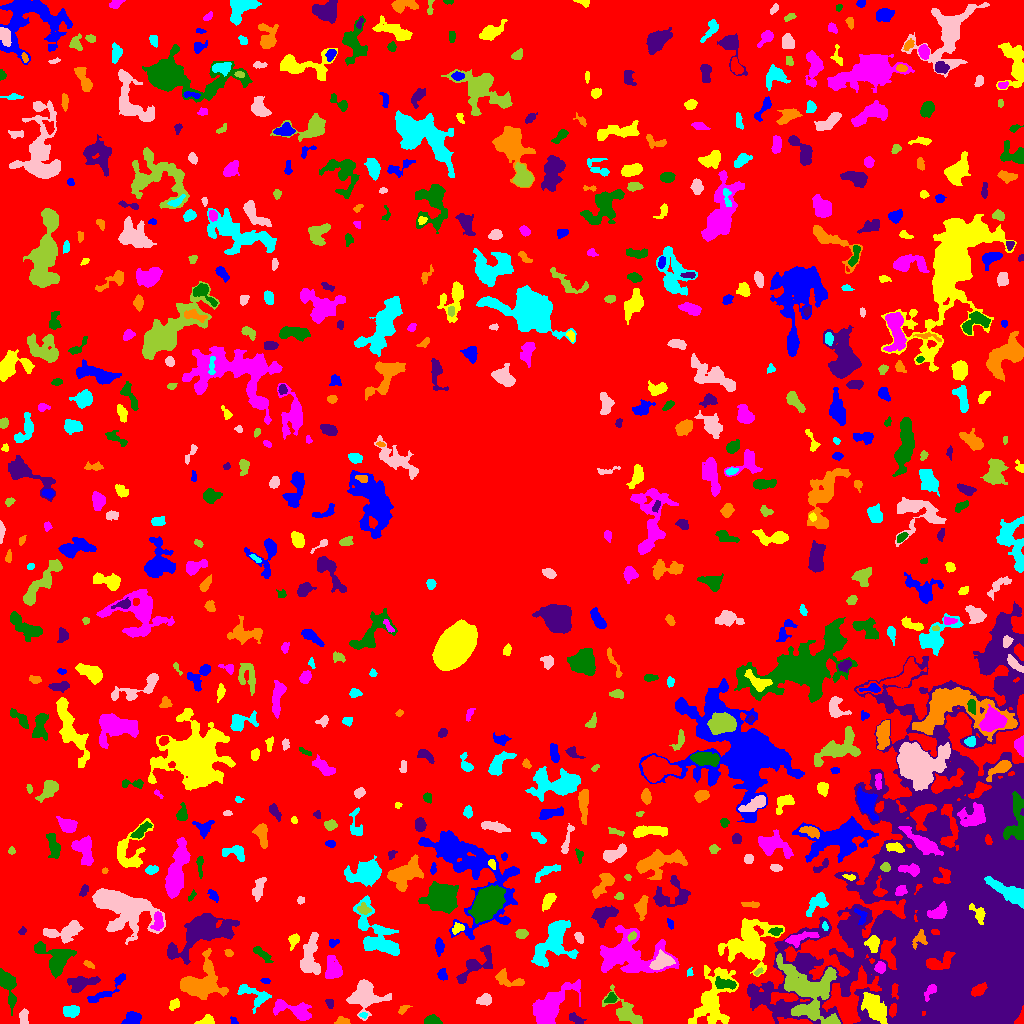

Data behind this chart, as committed beside it:
ID, X, Y, A, B, theta, total_flux, mu_max, mu_median, mu_mean, R_fwhm, R_e, R10, R90, x_start, x_end, y_start, y_end, area, greylevel
0, 504.8, 516.3, 301.1, 279.8, 0.7888, 1860535, 14.0, 2.0, 2.497, 80.48, 238, 90.79, 375.9, 0, 1023, 0, 1023, 745080, 2.497
1, 233.7, 2.556, 2.349, 1.46, -0.932, 117.0, 5.0, 2.0, 2.388, 2.585, 2.185, 0.7979, 3.385, 230, 238, 0, 7, 49, 7.388
2, 206.8, 2.851, 4.298, 2.315, 0.2427, 201.0, 3.0, 1.0, 1.621, 4.37, 3.432, 1.382, 5.47, 194, 214, 0, 9, 124, 6.621
3, 295.6, 12.88, 10.95, 3.73, -0.3072, 1088, 8.0, 2.0, 2.501, 5.971, 5.836, 2.326, 9.69, 273, 311, 3, 24, 435, 7.501
4, 432, 2.988, 3.717, 2.142, -0.09212, 646.0, 10.0, 5.0, 4.715, 4.72, 3.568, 1.382, 5.47, 424, 442, 0, 9, 137, 9.715
5, 575.1, 4.906, 4.224, 2.018, -0.5413, 297.0, 6.0, 2.0, 2.455, 4.146, 3.523, 1.262, 5.382, 569, 586, 0, 11, 121, 8.455
6, 341.9, 1.856, 3.165, 1.78, -0.07904, 160.0, 5.0, 2.0, 1.72, 2.877, 2.646, 0.9772, 4.297, 334, 350, 0, 7, 93, 7.72
7, 363.3, 8.488, 2.032, 1.29, -0.02581, 82.0, 4.0, 1.5, 1.864, 2.646, 1.954, 0.7979, 3.241, 359, 367, 5, 11, 44, 9.864
8, 23.68, 6.011, 3.94, 1.942, 1.56, 439.0, 7.0, 3.0, 3.512, 4.37, 3.478, 1.382, 5.293, 19, 28, 0, 15, 125, 8.512
9, 832.5, 1.627, 2.652, 1.492, 0.1773, 126.0, 5.0, 2.0, 2.136, 2.764, 2.257, 0.7979, 3.613, 825, 837, 0, 6, 59, 13.14
10, 1021, 4.185, 4.159, 1.901, 1.325, 405.0, 11.0, 4.0, 4.219, 3.038, 2.706, 0.9772, 4.478, 1014, 1023, 0, 18, 96, 41.22
11, 131.7, 5.041, 4.276, 2.95, 0.3246, 534.0, 5.0, 3.0, 2.724, 5.944, 4.37, 1.784, 6.652, 121, 141, 0, 12, 196, 7.724
12, 174.1, 18.94, 2.894, 2.164, 0.9168, 232.0, 5.0, 2.5, 2.32, 3.989, 3.241, 1.262, 4.754, 169, 179, 13, 25, 100, 7.32
13, 551.4, 17.86, 12.04, 5.516, 0.8265, 5461, 22.0, 5.0, 5.885, 6.507, 8.482, 3.038, 14.66, 532, 580, 0, 44, 928, 9.885
14, 7.679, 38.89, 9.522, 3.457, -1.277, 2001, 12.0, 5.0, 5.211, 7.159, 5.863, 2.394, 9.424, 0, 16, 8, 55, 384, 9.211
15, 329.3, 20.54, 2.212, 1.563, -1.204, 85.0, 3.0, 1.0, 1.214, 2.877, 2.326, 0.7979, 3.7, 325, 333, 15, 24, 70, 8.214
16, 403.2, 14.48, 3.248, 1.636, 0.5523, 138.0, 4.0, 1.5, 1.816, 3.478, 2.585, 0.9772, 4.406, 398, 412, 9, 18, 76, 7.816
17, 71.23, 12.48, 4.009, 2.562, -0.01376, 603.0, 7.0, 3.0, 3.313, 5.202, 4.107, 1.693, 6.408, 63, 79, 6, 18, 182, 8.313
18, 484.8, 23.38, 3.497, 2.443, 0.2048, 519.0, 7.0, 3.0, 3.483, 4.754, 3.7, 1.493, 5.809, 476, 491, 18, 30, 149, 9.483
19, 801.4, 14.72, 2.468, 1.527, 0.2099, 164.0, 6.0, 2.0, 2.05, 3.038, 2.394, 0.7979, 3.827, 796, 807, 10, 18, 80, 13.05
20, 644.9, 21.7, 8.514, 2.565, -1.129, 1005, 9.0, 3.0, 3.284, 5.262, 5.232, 1.954, 8.176, 634, 654, 8, 35, 306, 10.28
21, 107.5, 33.26, 13.49, 2.941, 0.6385, 614.0, 4.0, 2.0, 2.17, 8.176, 5.585, 2.257, 8.349, 87, 125, 21, 50, 283, 7.17
22, 874.4, 16.44, 8.566, 4.358, -0.934, 3251, 13.0, 6.0, 6.134, 8.538, 7.756, 3.09, 11.69, 861, 887, 0, 31, 530, 15.13
23, 930.2, 32.87, 4.249, 1.969, 0.9595, 419.0, 8.0, 3.0, 3.325, 4.107, 3.241, 1.262, 5.202, 924, 936, 22, 39, 126, 24.33
24, 610.9, 25.24, 2.883, 2.264, 0.7263, 189.0, 4.0, 2.0, 1.853, 4.514, 3.09, 1.128, 4.82, 604, 617, 21, 31, 102, 8.853
25, 756.4, 26.91, 6.145, 3.811, -1.015, 350.0, 4.0, 2.0, 2.011, 6.257, 4.37, 1.596, 6.604, 749, 768, 17, 38, 174, 9.011
26, 200.1, 41.04, 11.7, 9.231, 0.7299, 4390, 13.0, 4.0, 4.578, 7.979, 9.305, 3.478, 15.16, 180, 228, 24, 75, 959, 8.578
27, 255.9, 28.01, 9.22, 4.609, -0.4633, 769.0, 7.0, 2.0, 2.323, 4.184, 5.499, 1.871, 8.831, 237, 271, 10, 39, 331, 8.323
28, 364.9, 27.19, 8.001, 7.172, 0.01295, 3050, 14.0, 4.0, 4.459, 7.313, 7.485, 2.821, 12.33, 346, 391, 3, 44, 684, 9.459
29, 625, 11.79, 10.83, 4.679, -0.7231, 1505, 8.0, 3.0, 3.279, 7.653, 6.956, 2.646, 10.81, 602, 642, 0, 39, 459, 7.279
30, 978.4, 33.5, 4.098, 2.321, 0.6255, 678.0, 11.0, 4.0, 4.318, 3.827, 3.949, 1.493, 6.024, 971, 987, 27, 41, 157, 45.32
31, 265.4, 42.56, 2.088, 1.081, -0.193, 52.0, 3.0, 1.0, 1.02, 2.257, 1.871, 0.5642, 2.932, 260, 270, 40, 45, 51, 7.02
32, 711.8, 23.71, 17.17, 8.734, 1.21, 3988, 9.0, 3.0, 3.558, 9.69, 10.87, 4.146, 16.91, 688, 738, 0, 58, 1121, 7.558
33, 333.3, 53.5, 5.45, 3.934, -1.468, 1443, 11.0, 4.0, 4.524, 5.528, 5.078, 2.034, 8.667, 325, 342, 45, 68, 319, 9.524
34, 724.8, 39.81, 5.841, 2.429, -0.1617, 619.0, 6.0, 3.0, 3.142, 6.408, 4.652, 1.871, 6.933, 715, 736, 34, 47, 197, 11.14
35, 81.04, 40.1, 7.703, 3.514, 0.2629, 931.0, 6.0, 3.0, 2.746, 7.378, 5.585, 2.185, 8.867, 67, 100, 31, 47, 339, 8.746
36, 507.7, 44.13, 8.505, 3.042, -0.3332, 691.0, 9.0, 2.0, 2.731, 3.523, 4.618, 1.596, 7.527, 495, 524, 37, 55, 253, 7.731
37, 689.7, 50.33, 1.989, 1.233, 1.505, 58.0, 3.0, 1.0, 1.234, 2.326, 1.784, 0.5642, 2.932, 687, 693, 47, 56, 47, 8.234
38, 310, 67.77, 11.2, 4.505, 1.492, 2016, 8.0, 4.0, 3.797, 9.885, 7.653, 3.038, 11.52, 300, 320, 49, 91, 531, 7.797
39, 758, 51.32, 2.217, 1.229, 0.6293, 72.0, 3.0, 2.0, 1.469, 2.985, 2.111, 0.7979, 3.038, 754, 763, 48, 56, 49, 10.47
40, 152, 43.96, 7.116, 1.804, -1.041, 298.0, 8.0, 1.0, 1.62, 2.877, 3.141, 1.128, 5.698, 142, 158, 34, 57, 184, 7.62
41, 442.8, 47.76, 2.986, 2.02, -1.363, 189.0, 6.0, 1.5, 1.89, 2.706, 2.646, 0.9772, 4.754, 437, 447, 43, 55, 100, 7.89
42, 748.6, 80.62, 12.94, 10.65, 0.5442, 6400, 12.0, 4.0, 4.706, 11.64, 11.44, 4.406, 18.26, 718, 784, 47, 105, 1360, 8.706
43, 880, 55.93, 2.628, 2.35, 1.38, 517.0, 10.0, 4.0, 4.535, 4.068, 3.192, 1.262, 5.046, 874, 885, 50, 62, 114, 14.54
44, 261.3, 70.29, 5.847, 1.824, -0.6698, 385.0, 6.0, 2.0, 2.421, 4.652, 3.742, 1.493, 6.103, 253, 273, 61, 77, 159, 7.421
45, 476.6, 58.57, 12.15, 4.793, 0.6992, 1156, 7.0, 2.0, 2.535, 5.585, 6.531, 2.394, 10.4, 456, 492, 40, 78, 456, 7.535
46, 88.91, 58.95, 2.888, 1.446, -0.5139, 149.0, 4.0, 2.0, 2.258, 3.989, 2.646, 0.9772, 3.989, 83, 94, 55, 63, 66, 8.258
47, 377.2, 87.04, 16.3, 7.322, -0.9778, 3209, 10.0, 3.0, 3.261, 8.795, 9.339, 3.385, 15.02, 353, 399, 68, 128, 984, 8.261
48, 662.2, 61.86, 5.061, 3.148, 0.4367, 1025, 9.0, 3.0, 3.51, 5.754, 4.918, 1.954, 7.756, 649, 675, 54, 74, 292, 13.51
49, 808.3, 34.46, 16.04, 11.04, -0.742, 7330, 14.0, 4.0, 4.613, 10.39, 11.67, 4.297, 19.36, 776, 840, 0, 70, 1589, 11.61
50, 701.6, 77.76, 5.3, 2.966, 1.247, 1395, 14.0, 5.0, 5.407, 5.171, 4.72, 1.784, 7.695, 693, 710, 65, 86, 258, 10.41
51, 439.2, 77.38, 3.579, 1.867, -1.564, 404.0, 9.0, 3.0, 3.038, 3.338, 3.192, 1.128, 5.262, 435, 444, 67, 86, 133, 8.038
52, 873.2, 80.38, 3.415, 2.795, -1.447, 1110, 18.0, 5.0, 6.066, 3.989, 3.742, 1.382, 6.155, 864, 879, 71, 88, 183, 16.07
53, 629.6, 69.21, 17.34, 10.32, -0.1073, 7100, 16.0, 4.0, 4.545, 7.715, 11.7, 4.029, 19.26, 600, 679, 51, 98, 1562, 8.545
54, 55.93, 62.94, 8.628, 6.34, -0.7918, 2360, 13.0, 3.0, 3.844, 6.257, 6.507, 2.523, 11.42, 34, 76, 45, 82, 614, 8.844
55, 201.2, 91.29, 15.59, 7.367, 0.5251, 8527, 22.0, 5.0, 6.157, 8.686, 9.918, 3.656, 17.72, 167, 239, 59, 110, 1385, 10.16
56, 228.9, 70.16, 2.089, 1.618, -0.5252, 160.0, 6.0, 2.0, 2.667, 2.764, 2.185, 0.7979, 3.656, 224, 233, 67, 74, 60, 7.667
57, 553.4, 81.93, 12.42, 7.463, 1.025, 4369, 12.0, 4.0, 4.668, 10.14, 9.271, 3.613, 14.81, 531, 578, 56, 103, 936, 8.668
58, 578.7, 86.17, 3.004, 1.764, -1.055, 230.0, 6.0, 2.0, 2.644, 3.523, 2.877, 0.9772, 4.549, 574, 583, 80, 91, 87, 9.644
59, 632.3, 87.64, 2.231, 1.477, 0.6494, 162.0, 7.0, 2.0, 2.418, 2.257, 2.185, 0.7979, 3.656, 627, 636, 82, 92, 67, 14.42
... 665 more rows
